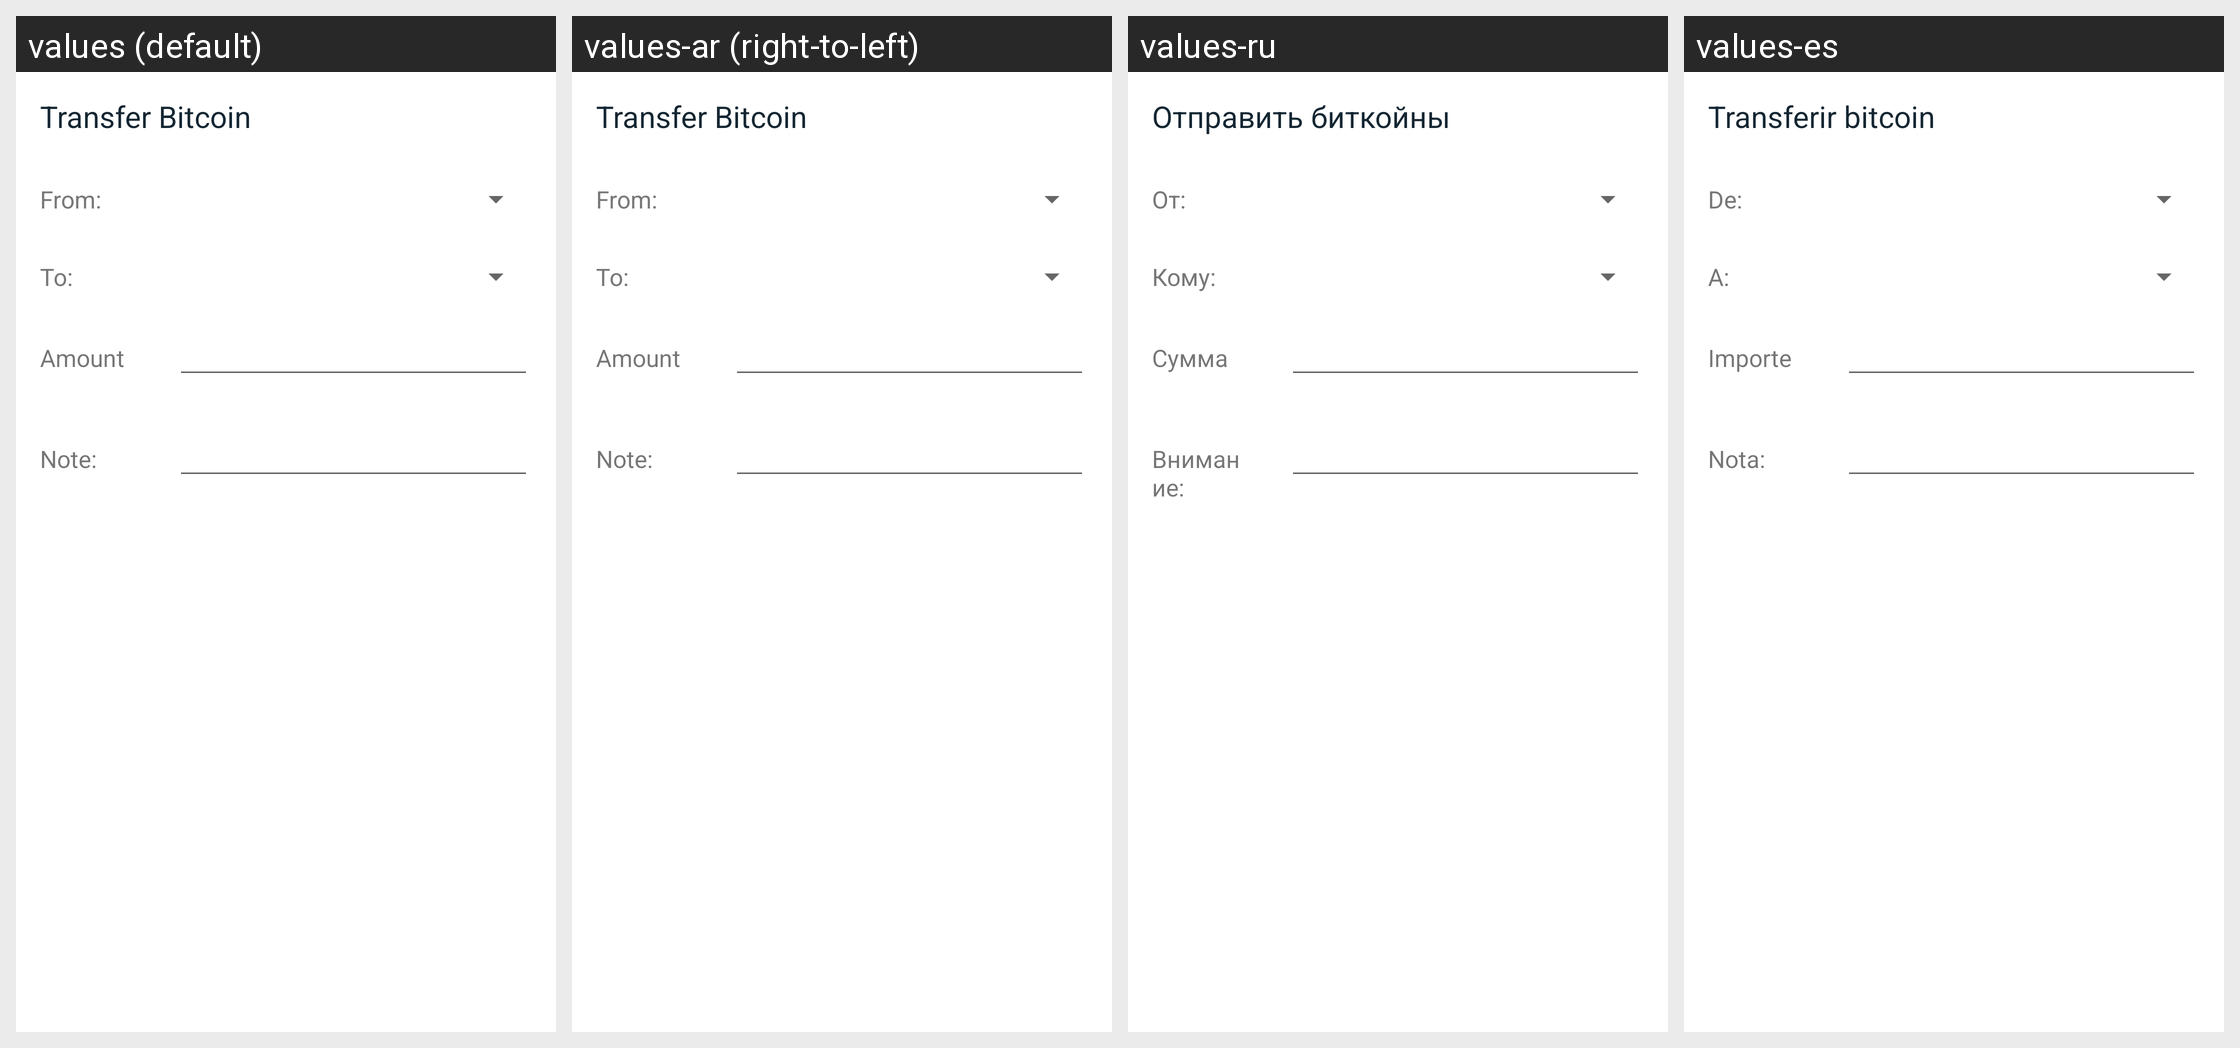

Translations of the strings shown on this Android screen, per locale in the grid:
Android screen res/layout/fragment_transfer_bitcoin_dialog.xml rendered under 4 locales, left to right: values (default), values-ar (right-to-left), values-ru, values-es. Device: Nexus 5 (rendered at 1080×1920; each locale shown at half size, 540×960, under a caption strip naming it); theme Theme.Coinbase.
Other locales in the repository, not shown: values-ac, values-cs, values-de, values-el, values-fi, values-fr, values-id, values-in, values-it, values-ja, values-ko, values-lt, values-nl, values-pl, values-pt, values-pt-rBR, values-pt-rPT, values-ro, values-th, values-zh, values-zh-rCN, values-zh-rTW.
Strings drawn on this screen, with the default value and each locale's value (text and hints the layout hard-codes, and strings that could not be matched under every locale, appear in the picture but are not listed):

transfer_bitcoin
  values: Transfer Bitcoin
  values-ar: Transfer Bitcoin  [not translated; the default value is used]
  values-ru: Отправить биткойны
  values-es: Transferir bitcoin

label_transfer_from
  values: From:
  values-ar: From:  [not translated; the default value is used]
  values-ru: От:
  values-es: De:

label_transfer_to
  values: To:
  values-ar: To:  [not translated; the default value is used]
  values-ru: Кому:
  values-es: A:

amount
  values: Amount
  values-ar: Amount  [not translated; the default value is used]
  values-ru: Сумма
  values-es: Importe

note_label
  values: Note:
  values-ar: Note:  [not translated; the default value is used]
  values-ru: Внимание:
  values-es: Nota:
